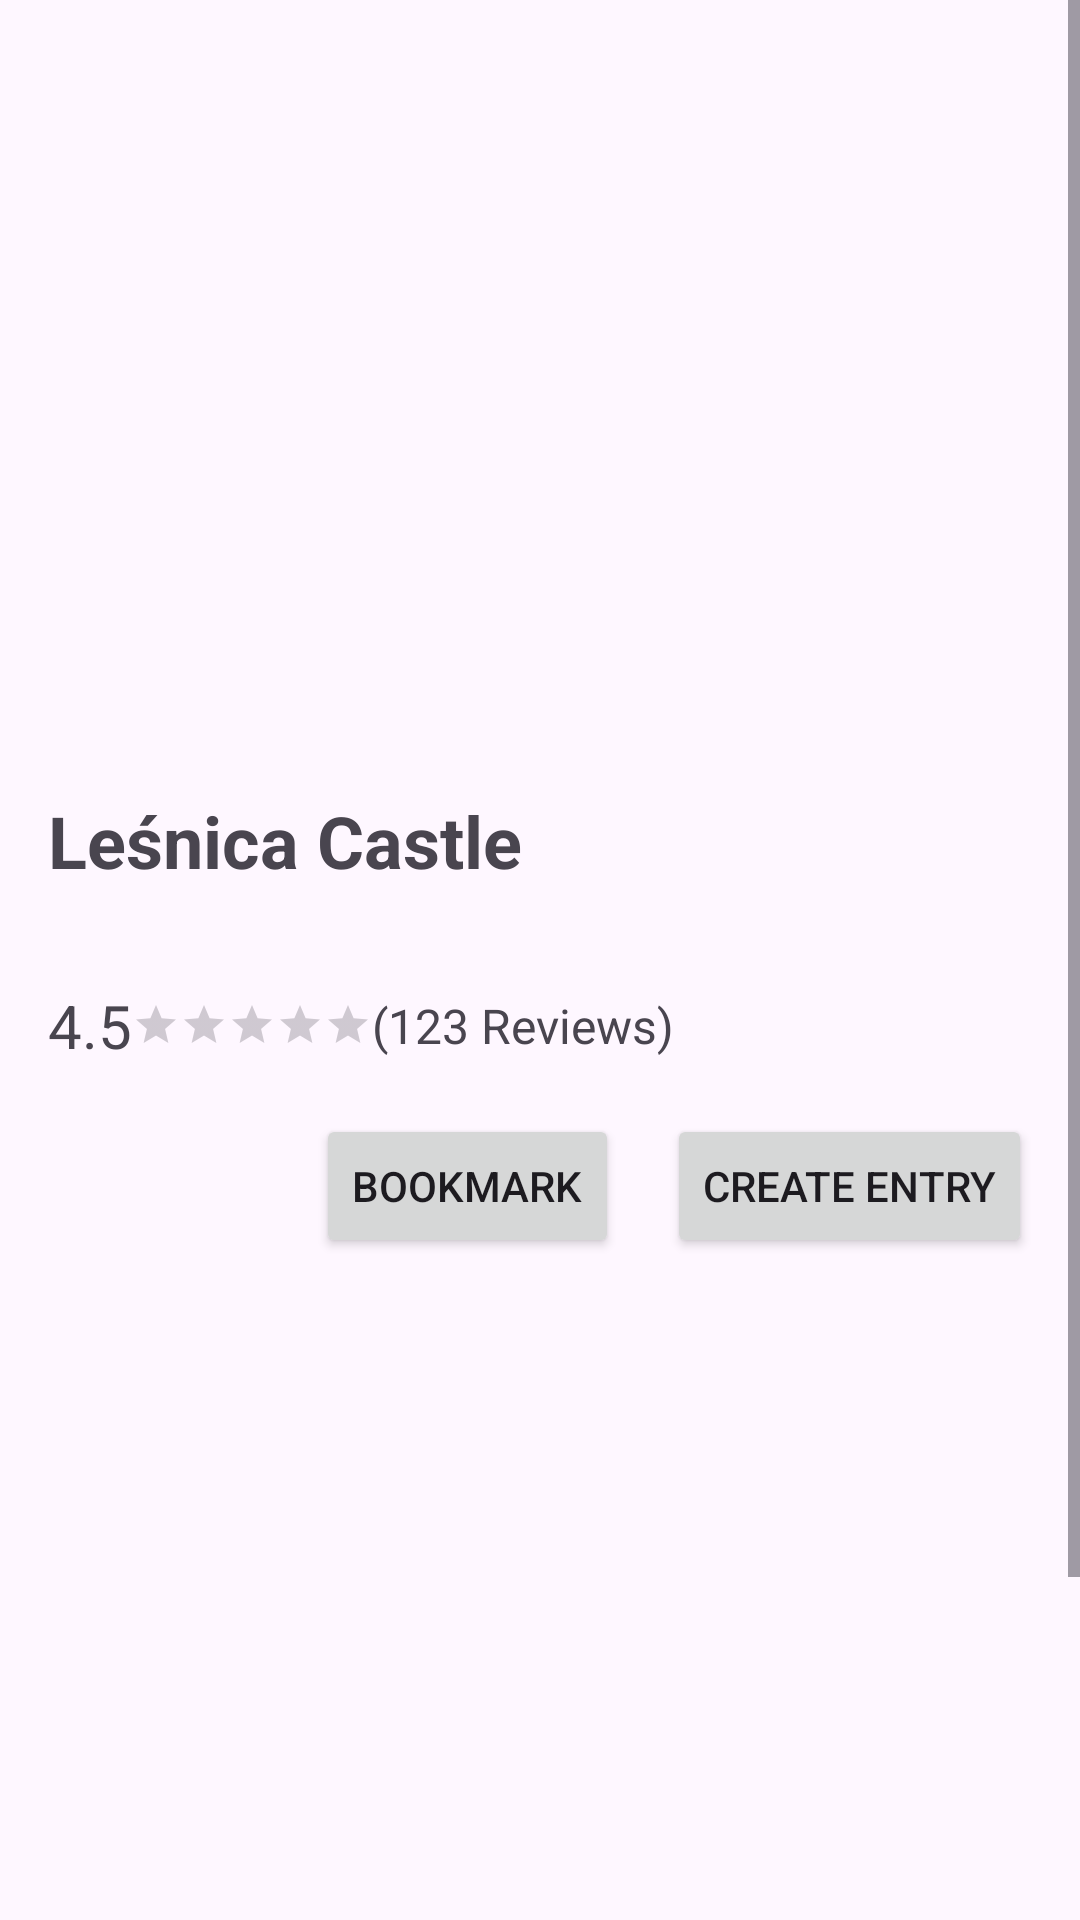

Reconstruct the res/layout file that produces this screen, plus the resources it refers to.
<!-- AndroidManifest.xml: application theme Theme.OldCastelLovers -->
<!-- res/layout/castle_details.xml -->
<ScrollView xmlns:android="http://schemas.android.com/apk/res/android"
    android:layout_width="match_parent"
    android:layout_height="match_parent"
    xmlns:app="http://schemas.android.com/apk/res-auto">

    <LinearLayout
        android:layout_width="match_parent"
        android:layout_height="wrap_content"
        android:orientation="vertical">

        
        <androidx.viewpager.widget.ViewPager
            android:id="@+id/photoViewPager"
            android:layout_width="match_parent"
            android:layout_height="200dp"
            android:contentDescription="@string/app_name" />

        <com.google.android.material.tabs.TabLayout
            android:id="@+id/photoTabLayout"
            android:layout_width="wrap_content"
            android:layout_height="wrap_content"
            android:layout_gravity="center"
            app:tabBackground="@drawable/tab_selector"
            app:tabGravity="center"
            app:tabIndicatorHeight="0dp"
            app:tabMaxWidth="10dp">

        </com.google.android.material.tabs.TabLayout>

        
        <TextView
            android:id="@+id/castleNameTextView"
            android:layout_width="match_parent"
            android:layout_height="wrap_content"
            android:text="Leśnica Castle"
            android:textSize="24sp"
            android:textStyle="bold"
            android:layout_margin="16dp" />

        
        <LinearLayout
            android:layout_width="match_parent"
            android:layout_height="wrap_content"
            android:orientation="horizontal"
            android:layout_margin="16dp">

            
            <TextView
                android:id="@+id/ratingNumberTextView"
                android:layout_width="wrap_content"
                android:layout_height="wrap_content"
                android:text="4.5"
                android:textSize="20sp"
                android:layout_gravity="center_vertical" />

            
            <RatingBar
                android:id="@+id/detailsRatingBar"
                android:layout_width="wrap_content"
                android:layout_height="wrap_content"
                style="?android:attr/ratingBarStyleSmall"
                android:stepSize="0.1"
                android:numStars="5"
                android:isIndicator="true"
                android:layout_gravity="center_vertical" />

            
            <TextView
                android:id="@+id/totalRatingTextView"
                android:layout_width="wrap_content"
                android:layout_height="wrap_content"
                android:text="(123 Reviews)"
                android:textSize="16sp"
                android:layout_gravity="center_vertical" />
        </LinearLayout>

        
        <LinearLayout
            android:layout_width="match_parent"
            android:layout_height="wrap_content"
            android:orientation="horizontal"
            android:gravity="end"
            android:layout_marginEnd="16dp">

            
            <Button
                android:id="@+id/bookmarkButton"
                android:layout_width="wrap_content"
                android:layout_height="wrap_content"
                android:text="Bookmark" />

            
            <Button
                android:id="@+id/createEntryButton"
                android:layout_width="wrap_content"
                android:layout_height="wrap_content"
                android:text="Create Entry"
                android:layout_marginStart="16dp" />
        </LinearLayout>

        
        <com.google.android.material.tabs.TabLayout
            android:id="@+id/tabLayout"
            android:layout_width="match_parent"
            android:layout_height="wrap_content"
            style="@style/Widget.MaterialComponents.TabLayout"
            android:layout_margin="16dp"
            app:tabMode="scrollable"
            app:tabGravity="fill"
            android:contentDescription=""/>

        
        <androidx.viewpager.widget.ViewPager
            android:id="@+id/tabViewPager"
            android:layout_width="match_parent"
            android:layout_height="280dp" />

    </LinearLayout>
</ScrollView>
<!-- resources referenced by this layout -->
<resources>
  <string name="app_name">OldCastelLovers</string>
  <style name="Theme.OldCastelLovers" parent="Base.Theme.OldCastelLovers" />
  <style name="Base.Theme.OldCastelLovers" parent="Theme.Material3.DayNight.NoActionBar">
          
          
      </style>
</resources>
